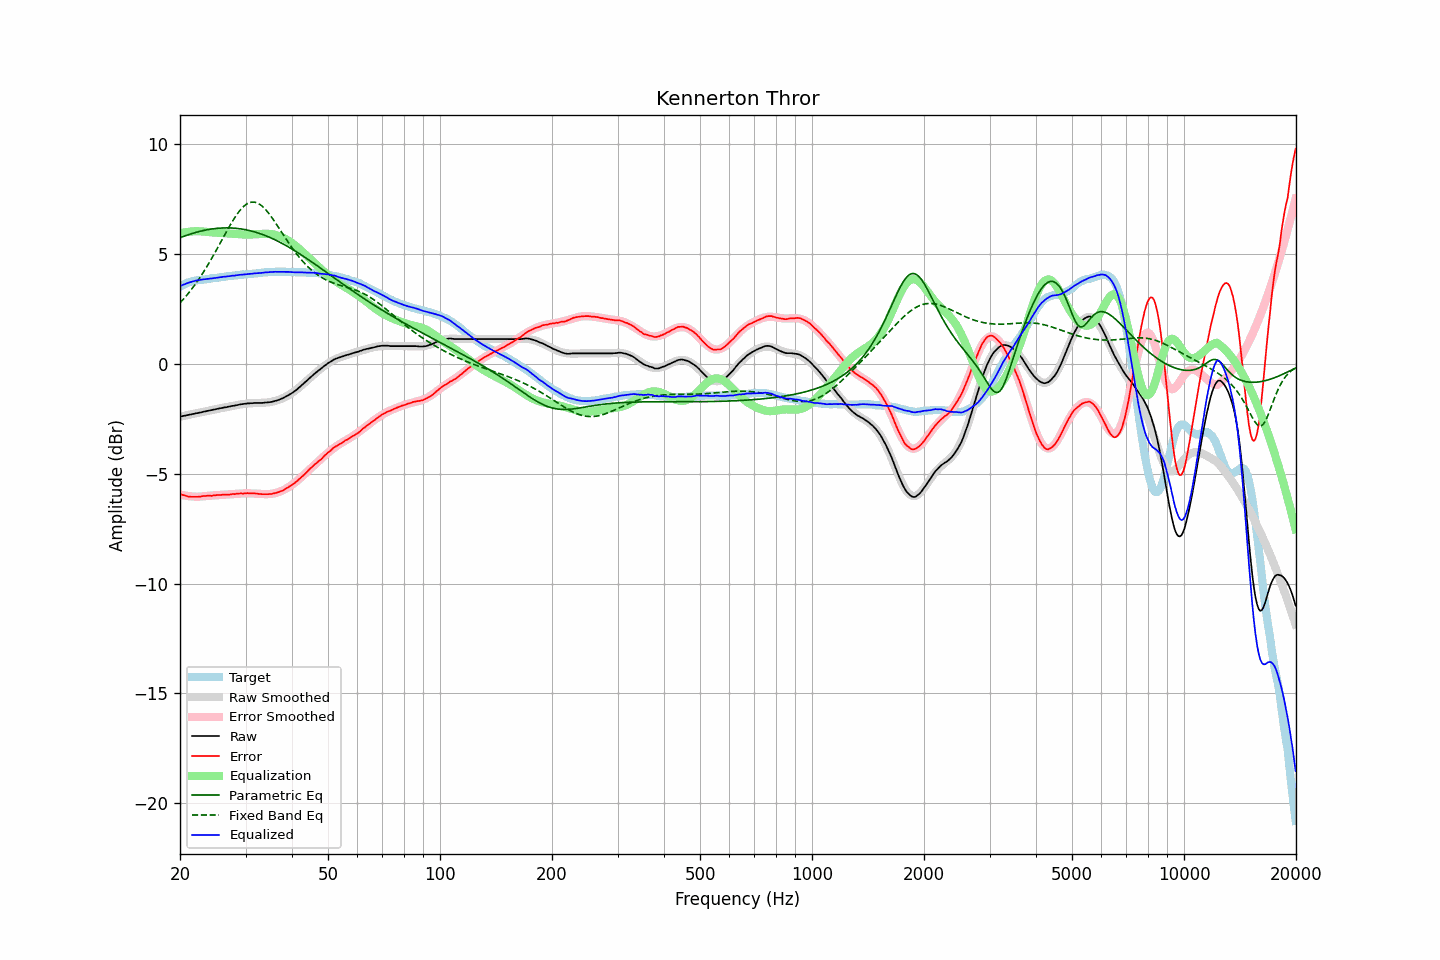

The data file committed next to this chart (first rows):
frequency, raw, error, smoothed, error_smoothed, equalization, parametric_eq, fixed_band_eq, equalized_raw, equalized_smoothed, target
20.00, -2.40, -5.92, -2.40, -5.95, 5.95, 5.75, 2.78, 3.55, 3.55, 3.52
20.20, -2.39, -5.95, -2.39, -5.96, 5.96, 5.78, 2.86, 3.57, 3.58, 3.56
20.40, -2.37, -5.97, -2.37, -5.98, 5.98, 5.80, 2.94, 3.61, 3.61, 3.60
20.61, -2.36, -5.99, -2.36, -5.99, 5.99, 5.83, 3.02, 3.63, 3.64, 3.63
20.81, -2.34, -6.01, -2.34, -6.00, 6.00, 5.86, 3.11, 3.67, 3.66, 3.67
21.02, -2.33, -6.04, -2.33, -6.01, 6.01, 5.88, 3.20, 3.69, 3.69, 3.71
21.23, -2.31, -6.04, -2.31, -6.02, 6.02, 5.91, 3.29, 3.72, 3.71, 3.73
21.44, -2.30, -6.05, -2.29, -6.03, 6.03, 5.93, 3.38, 3.73, 3.74, 3.75
21.66, -2.28, -6.05, -2.28, -6.04, 6.04, 5.95, 3.48, 3.76, 3.76, 3.77
21.87, -2.27, -6.05, -2.26, -6.04, 6.04, 5.97, 3.58, 3.78, 3.78, 3.78
22.09, -2.25, -6.05, -2.25, -6.05, 6.05, 5.99, 3.68, 3.80, 3.80, 3.80
22.31, -2.24, -6.05, -2.23, -6.05, 6.05, 6.01, 3.78, 3.81, 3.81, 3.81
22.54, -2.22, -6.04, -2.22, -6.04, 6.04, 6.03, 3.89, 3.83, 3.82, 3.82
22.76, -2.21, -6.04, -2.20, -6.04, 6.04, 6.05, 4.00, 3.83, 3.84, 3.83
22.99, -2.19, -6.02, -2.19, -6.03, 6.03, 6.07, 4.11, 3.84, 3.84, 3.83
23.22, -2.17, -6.01, -2.17, -6.02, 6.02, 6.08, 4.23, 3.86, 3.85, 3.84
23.45, -2.16, -6.01, -2.16, -6.02, 6.02, 6.10, 4.35, 3.86, 3.86, 3.85
23.69, -2.14, -6.00, -2.14, -6.01, 6.01, 6.11, 4.47, 3.87, 3.87, 3.86
23.92, -2.13, -6.00, -2.13, -6.00, 6.00, 6.13, 4.59, 3.88, 3.88, 3.87
24.16, -2.11, -6.00, -2.11, -6.00, 6.00, 6.14, 4.72, 3.89, 3.89, 3.89
24.40, -2.10, -6.01, -2.09, -5.99, 5.99, 6.15, 4.84, 3.89, 3.90, 3.91
24.65, -2.08, -5.98, -2.08, -5.99, 5.99, 6.16, 4.97, 3.91, 3.91, 3.90
24.89, -2.07, -5.98, -2.06, -5.98, 5.98, 6.17, 5.10, 3.91, 3.92, 3.91
25.14, -2.05, -5.97, -2.05, -5.98, 5.98, 6.18, 5.23, 3.93, 3.93, 3.92
25.39, -2.04, -5.97, -2.03, -5.97, 5.97, 6.18, 5.37, 3.94, 3.94, 3.93
25.65, -2.02, -5.97, -2.02, -5.97, 5.97, 6.19, 5.50, 3.95, 3.95, 3.95
25.91, -2.01, -5.96, -2.01, -5.96, 5.96, 6.19, 5.64, 3.96, 3.96, 3.95
26.16, -1.99, -5.95, -1.99, -5.96, 5.96, 6.19, 5.77, 3.97, 3.97, 3.96
26.43, -1.98, -5.95, -1.98, -5.95, 5.95, 6.20, 5.90, 3.98, 3.98, 3.97
26.69, -1.97, -5.95, -1.96, -5.95, 5.95, 6.20, 6.04, 3.98, 3.99, 3.98
26.96, -1.95, -5.95, -1.95, -5.94, 5.94, 6.20, 6.17, 3.99, 3.99, 4.00
27.23, -1.94, -5.95, -1.93, -5.94, 5.94, 6.19, 6.30, 4.00, 4.00, 4.01
27.50, -1.92, -5.93, -1.92, -5.93, 5.93, 6.19, 6.42, 4.01, 4.01, 4.01
27.77, -1.91, -5.92, -1.91, -5.93, 5.93, 6.19, 6.54, 4.02, 4.02, 4.01
28.05, -1.90, -5.93, -1.89, -5.92, 5.92, 6.18, 6.66, 4.02, 4.03, 4.03
28.33, -1.88, -5.91, -1.88, -5.92, 5.92, 6.18, 6.77, 4.04, 4.04, 4.03
28.62, -1.87, -5.91, -1.87, -5.91, 5.91, 6.17, 6.87, 4.04, 4.05, 4.04
28.90, -1.85, -5.90, -1.85, -5.91, 5.91, 6.16, 6.97, 4.06, 4.05, 4.05
29.19, -1.84, -5.89, -1.84, -5.90, 5.90, 6.15, 7.05, 4.06, 4.06, 4.05
29.48, -1.83, -5.91, -1.83, -5.90, 5.90, 6.14, 7.13, 4.07, 4.07, 4.08
29.78, -1.82, -5.89, -1.82, -5.89, 5.89, 6.12, 7.20, 4.08, 4.07, 4.07
30.08, -1.81, -5.89, -1.81, -5.89, 5.89, 6.11, 7.26, 4.08, 4.08, 4.08
30.38, -1.80, -5.88, -1.80, -5.89, 5.89, 6.09, 7.30, 4.09, 4.09, 4.08
30.68, -1.80, -5.90, -1.80, -5.89, 5.89, 6.08, 7.34, 4.10, 4.10, 4.10
30.99, -1.79, -5.89, -1.79, -5.90, 5.90, 6.06, 7.36, 4.11, 4.10, 4.10
31.30, -1.79, -5.89, -1.79, -5.90, 5.90, 6.04, 7.37, 4.11, 4.11, 4.10
31.61, -1.78, -5.89, -1.78, -5.90, 5.90, 6.02, 7.37, 4.12, 4.12, 4.11
31.93, -1.78, -5.90, -1.78, -5.91, 5.91, 6.00, 7.36, 4.13, 4.13, 4.12
32.24, -1.78, -5.90, -1.78, -5.91, 5.91, 5.98, 7.33, 4.13, 4.13, 4.12
32.57, -1.78, -5.92, -1.78, -5.92, 5.92, 5.95, 7.29, 4.14, 4.14, 4.14
32.89, -1.78, -5.92, -1.77, -5.92, 5.92, 5.93, 7.25, 4.14, 4.15, 4.14
33.22, -1.78, -5.93, -1.77, -5.93, 5.93, 5.90, 7.19, 4.15, 4.15, 4.15
33.55, -1.77, -5.93, -1.77, -5.93, 5.93, 5.88, 7.12, 4.16, 4.16, 4.16
33.89, -1.76, -5.93, -1.76, -5.93, 5.93, 5.85, 7.05, 4.17, 4.17, 4.17
34.23, -1.76, -5.93, -1.75, -5.93, 5.93, 5.82, 6.97, 4.17, 4.17, 4.17
34.57, -1.75, -5.93, -1.75, -5.93, 5.93, 5.79, 6.88, 4.18, 4.18, 4.18
34.92, -1.74, -5.92, -1.74, -5.92, 5.92, 5.76, 6.78, 4.18, 4.19, 4.18
35.27, -1.73, -5.92, -1.72, -5.91, 5.91, 5.73, 6.68, 4.19, 4.19, 4.19
35.62, -1.71, -5.90, -1.71, -5.90, 5.90, 5.69, 6.58, 4.19, 4.19, 4.19
35.97, -1.69, -5.88, -1.69, -5.88, 5.88, 5.66, 6.47, 4.20, 4.20, 4.19
... 635 more rows
